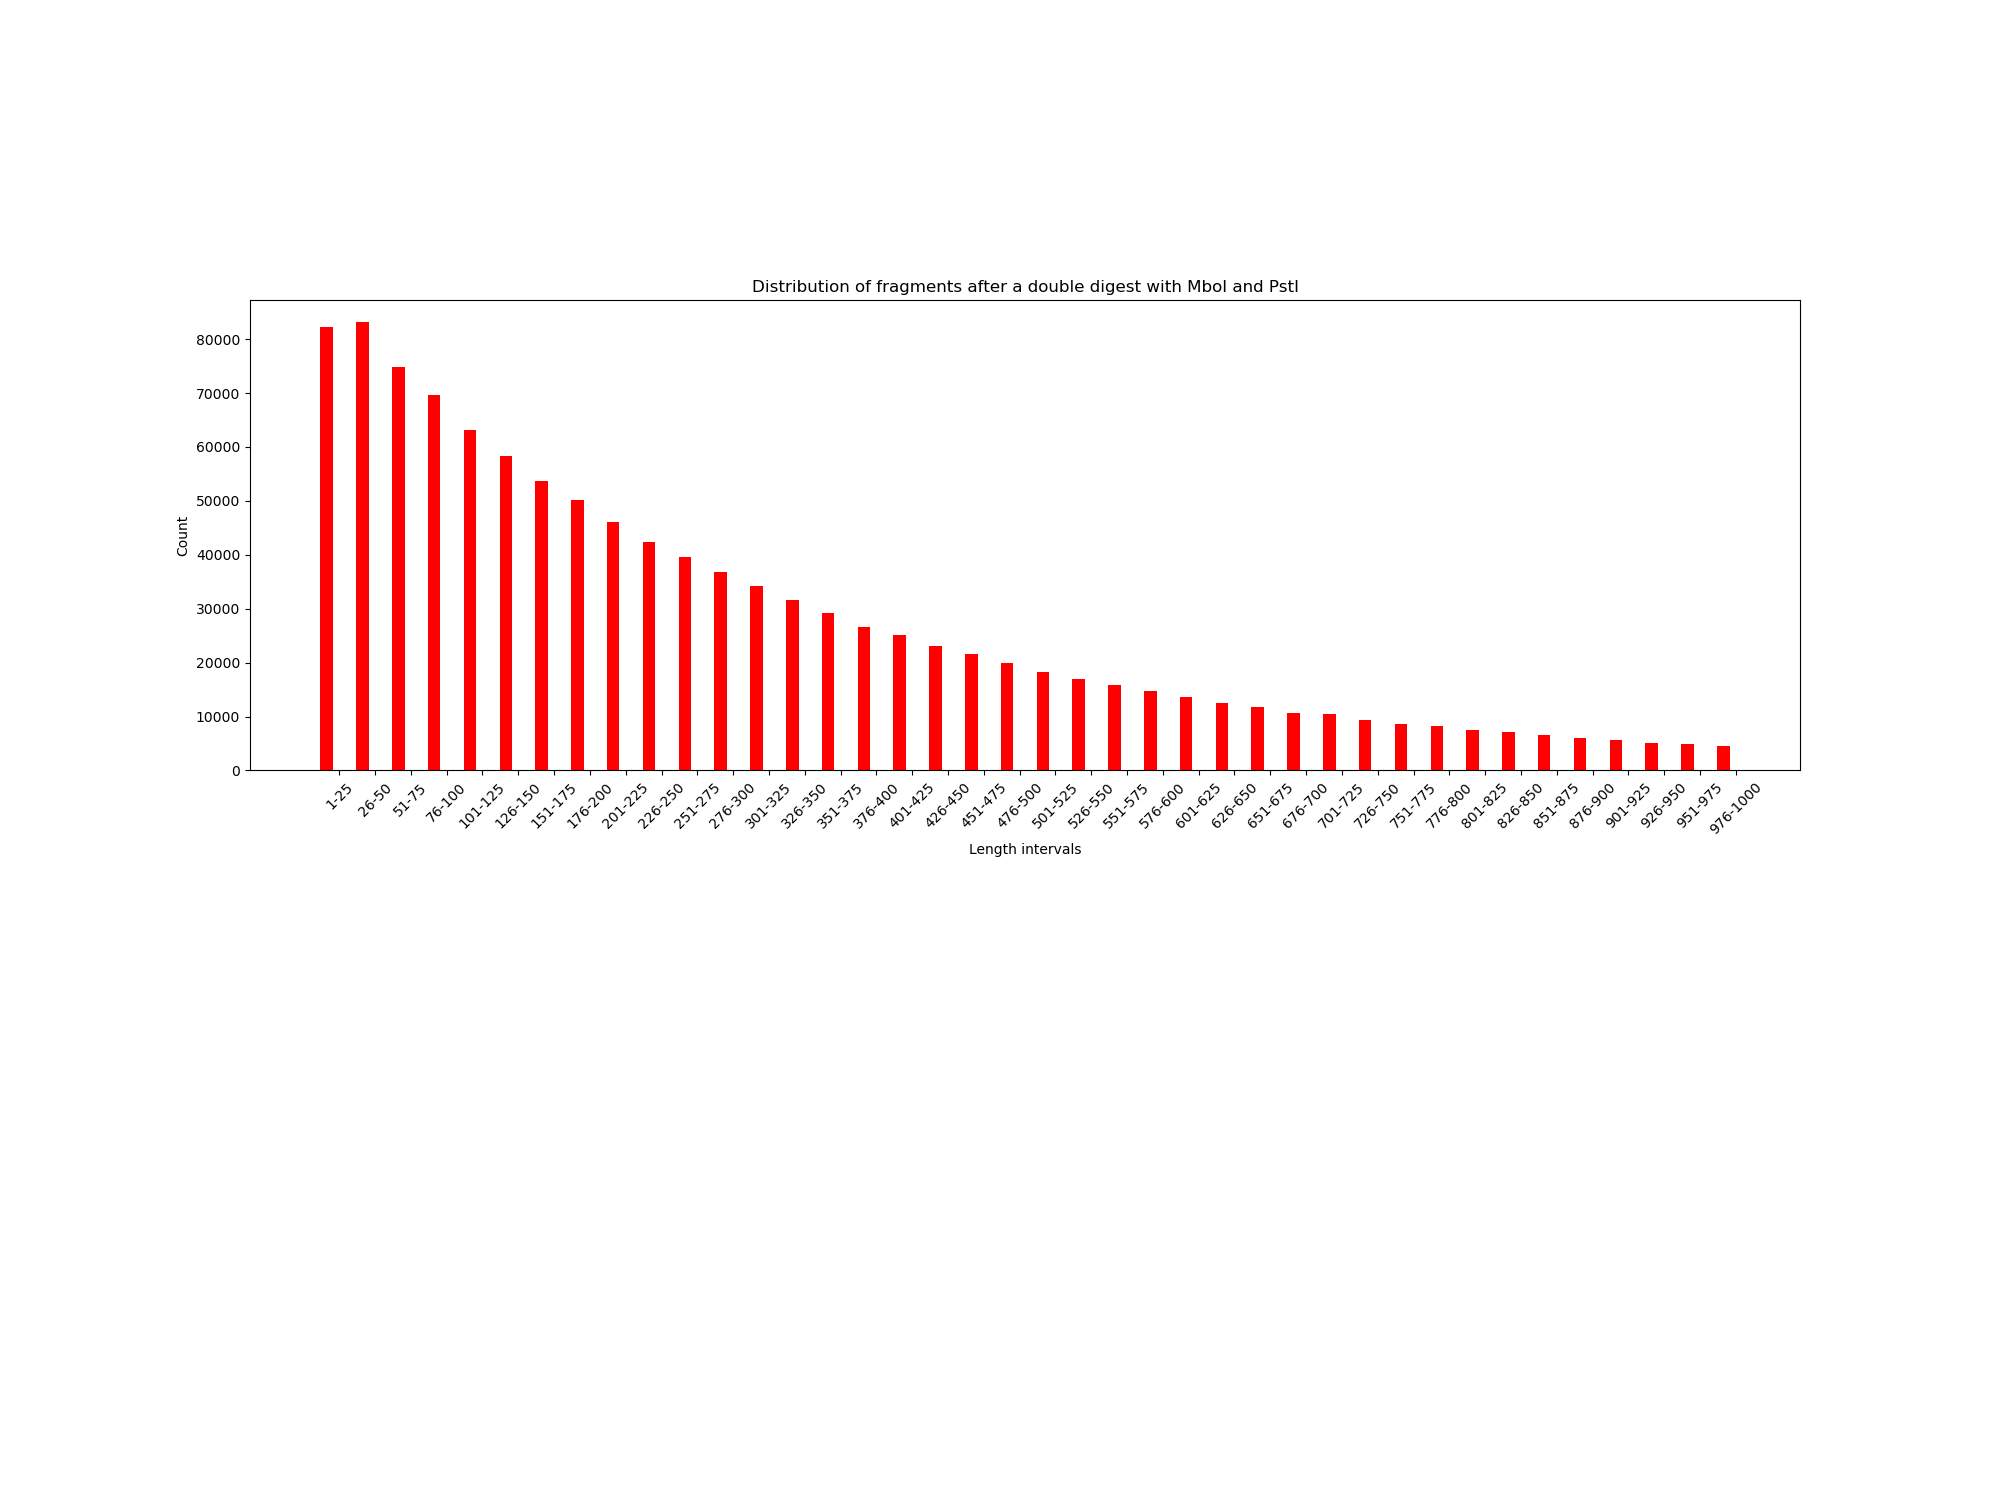

The table this chart was drawn from, first rows:
FRAGMENT INTERVAL; FRAGS; PERCENT; FRAGS WITH Ns; 
1-25; 82310; 7.019; 1; 
26-50; 83095; 7.086; 19; 
51-75; 74807; 6.379; 44; 
76-100; 69540; 5.93; 60; 
101-125; 63168; 5.387; 69; 
126-150; 58277; 4.97; 82; 
151-175; 53644; 4.575; 98; 
176-200; 50104; 4.273; 128; 
201-225; 46007; 3.923; 130; 
226-250; 42367; 3.613; 130; 
251-275; 39670; 3.383; 153; 
276-300; 36777; 3.136; 159; 
301-325; 34217; 2.918; 159; 
326-350; 31643; 2.698; 161; 
351-375; 29178; 2.488; 152; 
376-400; 26680; 2.275; 174; 
401-425; 25085; 2.139; 162; 
426-450; 23171; 1.976; 155; 
451-475; 21592; 1.841; 161; 
476-500; 20000; 1.706; 163; 
501-525; 18333; 1.563; 163; 
526-550; 17049; 1.454; 151; 
551-575; 15881; 1.354; 143; 
576-600; 14781; 1.261; 133; 
601-625; 13634; 1.163; 129; 
626-650; 12481; 1.064; 128; 
651-675; 11819; 1.008; 128; 
676-700; 10744; 0.9162; 126; 
701-725; 10452; 0.8913; 132; 
726-750; 9442; 0.8052; 147; 
751-775; 8660; 0.7385; 131; 
776-800; 8208; 0.7; 114; 
801-825; 7538; 0.6428; 112; 
826-850; 7043; 0.6006; 117; 
851-875; 6582; 0.5613; 92; 
876-900; 6083; 0.5188; 121; 
901-925; 5687; 0.485; 114; 
926-950; 5109; 0.4357; 78; 
951-975; 4907; 0.4185; 109; 
976-1000; 4519; 0.3854; 90; 
1001-1025; 4302; 0.3669; 103; 
1026-1050; 4014; 0.3423; 91; 
1051-1075; 3743; 0.3192; 78; 
1076-1100; 3442; 0.2935; 89; 
1101-1125; 3114; 0.2656; 101; 
1126-1150; 2983; 0.2544; 88; 
1151-1175; 2731; 0.2329; 88; 
1176-1200; 2640; 0.2251; 79; 
1201-1225; 2423; 0.2066; 76; 
1226-1250; 2185; 0.1863; 73; 
1251-1275; 2140; 0.1825; 67; 
1276-1300; 1880; 0.1603; 60; 
1301-1325; 1758; 0.1499; 56; 
1326-1350; 1766; 0.1506; 63; 
1351-1375; 1569; 0.1338; 65; 
1376-1400; 1458; 0.1243; 64; 
1401-1425; 1368; 0.1167; 55; 
1426-1450; 1245; 0.1062; 55; 
1451-1475; 1202; 0.1025; 45; 
1476-1500; 1102; 0.09398; 56; 
... 114 more rows
